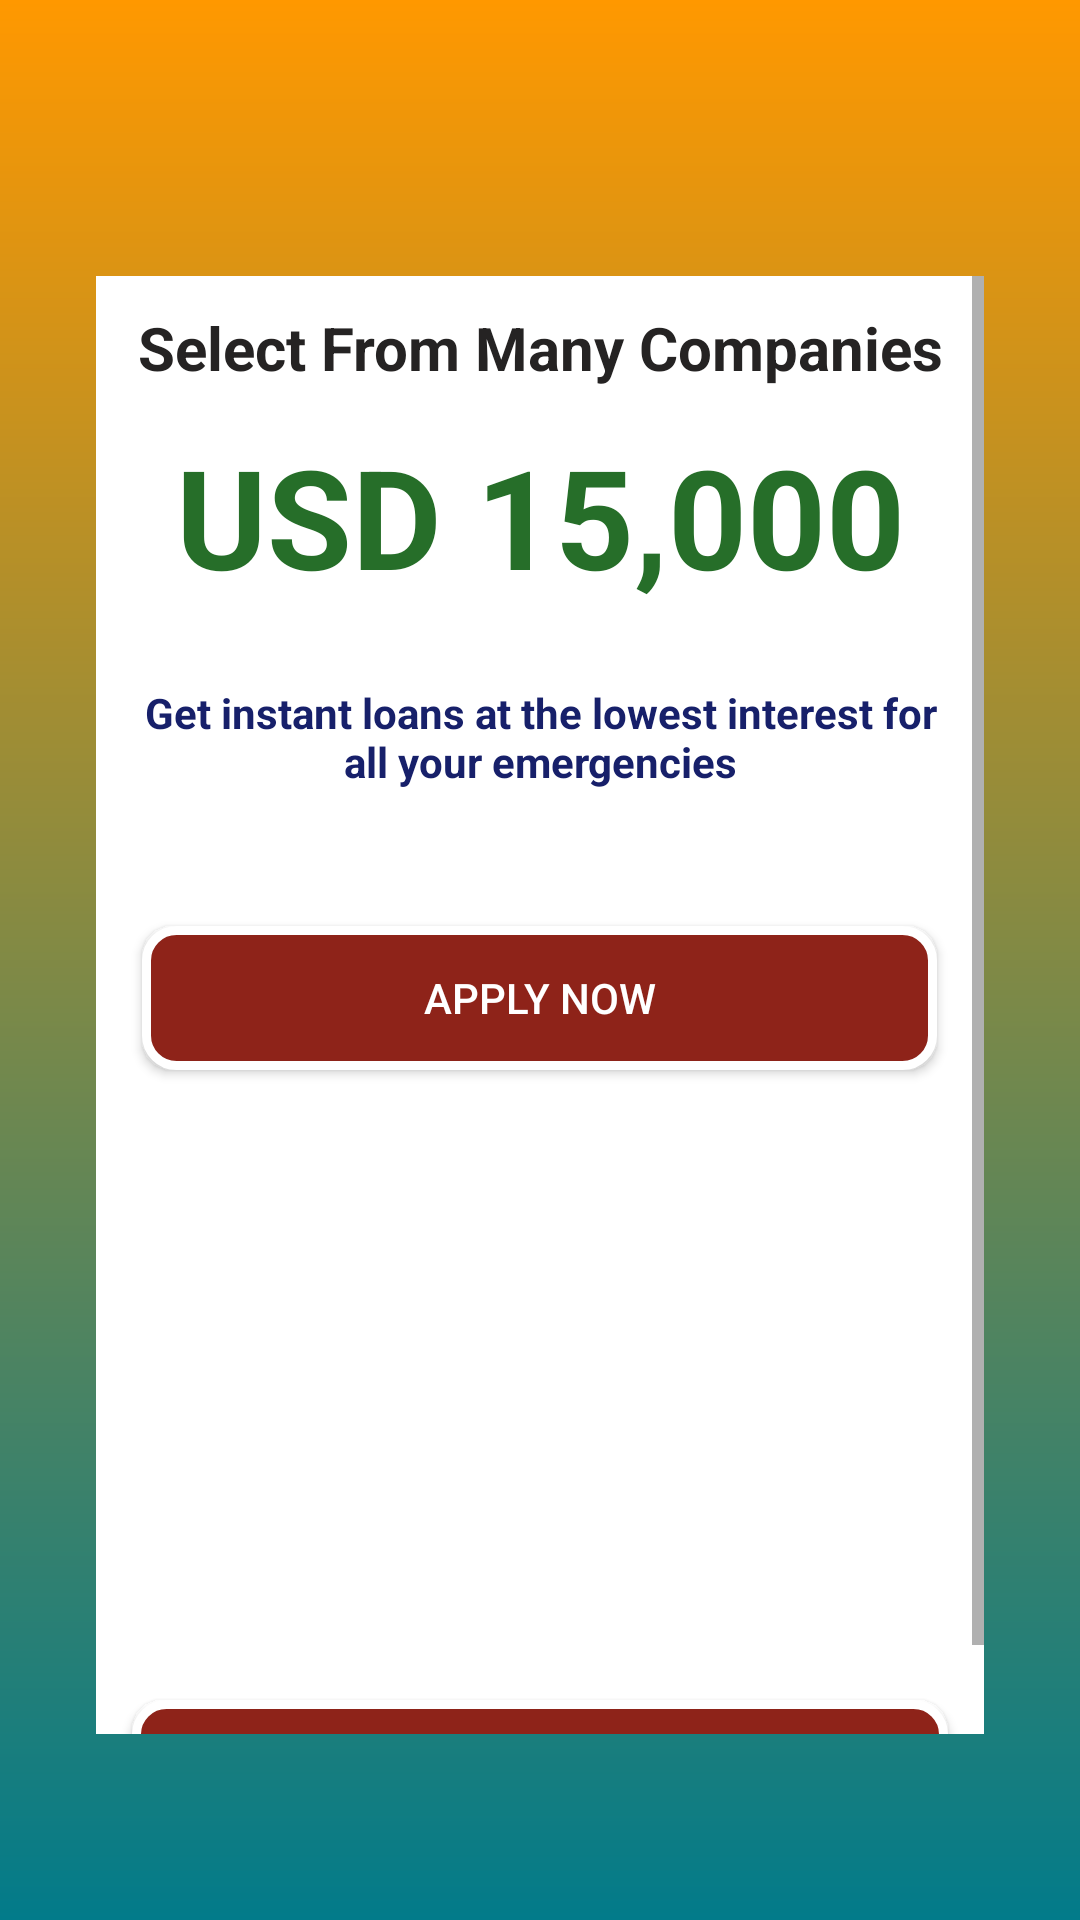

Layout XML and referenced resources for this Android screen:
<!-- AndroidManifest.xml: application theme Theme.KopaPlus -->
<!-- res/layout/activity_main.xml -->
<?xml version="1.0" encoding="utf-8"?>
<RelativeLayout xmlns:android="http://schemas.android.com/apk/res/android"
    xmlns:app="http://schemas.android.com/apk/res-auto"
    android:layout_width="match_parent"
    android:layout_height="match_parent"

    android:padding="12dp"
    android:background="@drawable/grad_bg">

    <ScrollView
        android:layout_width="match_parent"
        android:layout_height="match_parent"
        android:layout_above="@id/banner_container"
        android:orientation="vertical"
        android:paddingLeft="20dp"
        android:paddingTop="80dp"
        android:paddingRight="20dp"
        android:scrollbars="vertical">

        <LinearLayout
            android:layout_width="match_parent"
            android:layout_height="wrap_content"
            android:layout_gravity="center"
            android:background="@drawable/lay_bg"
            android:gravity="center"
            android:orientation="vertical"


            >

            <TextView
                android:id="@+id/textView6"
                android:layout_width="match_parent"
                android:layout_height="wrap_content"
                android:layout_marginTop="35dp"
                android:gravity="center"
                android:padding="12dp"
                android:text="Select From Many Companies"
                android:textColor="#252323"
                android:textSize="20dp"
                android:textStyle="bold" />

            <TextView
                android:id="@+id/textView36"
                android:layout_width="match_parent"
                android:layout_height="wrap_content"
                android:gravity="center"
                android:text="USD 15,000"
                android:textColor="#266E29"
                android:textSize="46sp"
                android:textStyle="bold" />

            <TextView
                android:id="@+id/textView37"
                android:layout_width="match_parent"
                android:layout_height="86dp"
                android:layout_marginLeft="12dp"
                android:layout_marginRight="12dp"
                android:gravity="center"
                android:text="Get instant loans at the lowest interest for all your emergencies"
                android:textColor="#17206a"
                android:textStyle="bold" />

            <Button
                android:id="@+id/button_apply"
                android:layout_width="265dp"
                android:layout_height="wrap_content"
                android:layout_marginTop="20dp"
                android:background="@drawable/bg_button_register"
                android:onClick="apply"
                android:text="Apply Now"
                android:textColor="@color/white" />

            <FrameLayout
                android:id="@+id/nativeAds"
                android:layout_width="match_parent"
                android:layout_height="wrap_content"
                android:layout_marginTop="9dp"
                android:layout_marginBottom="3dp"
                android:padding="5sp" />

            <ImageView
                android:id="@+id/imageView3"
                android:layout_width="match_parent"
                android:layout_height="188dp"
                app:srcCompat="@drawable/steps" />

            <Button
                android:id="@+id/statuss"
                android:layout_width="match_parent"
                android:layout_height="wrap_content"
                android:layout_marginLeft="12dp"
                android:layout_marginRight="12dp"
                android:background="@drawable/bg_button_register"
                android:text="CHECK STATUS"
                android:textColor="@color/white" />
        </LinearLayout>
    </ScrollView>

    <LinearLayout
        android:id="@+id/banner_container"
        android:layout_width="match_parent"
        android:layout_height="50dp"
        android:layout_alignParentBottom="true"
        android:orientation="vertical" />
</RelativeLayout>
<!-- resources referenced by this layout -->
<resources>
  <color name="white">#FFFFFF</color>
  <!-- drawable bg_button_register (drawable) -->
  <?xml version="1.0" encoding="utf-8"?>
  <shape xmlns:android="http://schemas.android.com/apk/res/android"
      android:shape="rectangle">
      <corners android:radius="10dp" />
      <solid android:color="#8E2319" />
      <stroke
          android:width="3dp"
          android:color="@color/colorWhite" />
  </shape>
  <!-- drawable grad_bg (drawable) -->
  <?xml version="1.0" encoding="utf-8"?>
  <shape xmlns:android="http://schemas.android.com/apk/res/android"
      android:shape="rectangle">
      <gradient
          android:angle="90"
          android:endColor="#FF9800"
          android:startColor="@color/gradStop"
          android:type="linear" />
  </shape>
  <!-- drawable lay_bg (drawable) -->
  <?xml version="1.0" encoding="utf-8"?>
  <shape xmlns:android="http://schemas.android.com/apk/res/android"
      android:shape="rectangle">
      <corners
          android:bottomLeftRadius="20dp"
          android:bottomRightRadius="20dp"
          android:topLeftRadius="20dp"
          android:topRightRadius="20dp" />
      <stroke
          android:width="1dp"
          android:color="@color/colorWhite" />
      <solid android:color="@color/colorWhite" />
  </shape>
  <style name="Theme.KopaPlus" parent="Theme.AppCompat.DayNight.NoActionBar">
          
          <item name="colorPrimary">@color/purple_500</item>
          <item name="colorPrimaryDark">@color/purple_700</item>
          <item name="colorAccent">@color/colorAccent</item>
          
      </style>
  <color name="colorWhite">#ffffff</color>
  <color name="gradStop">#027B8A</color>
  <color name="purple_500">#25282B</color>
  <color name="purple_700">#301268</color>
  <color name="colorAccent">#18c729</color>
</resources>
